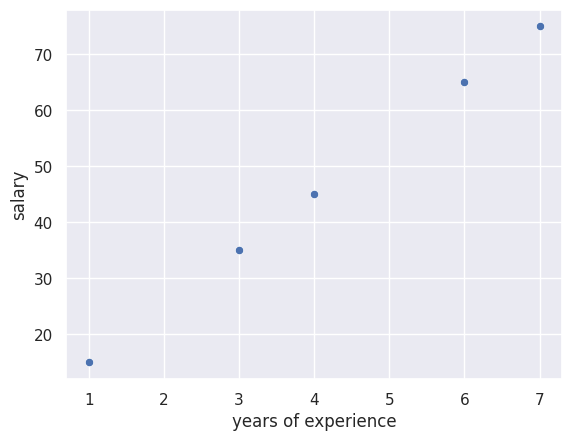
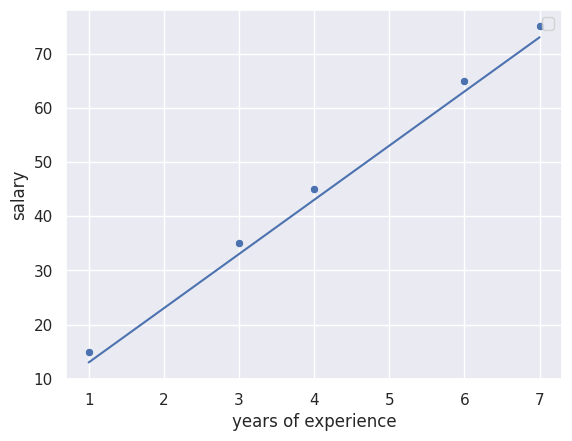
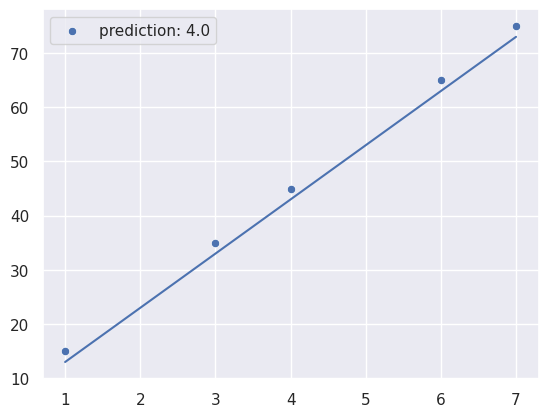
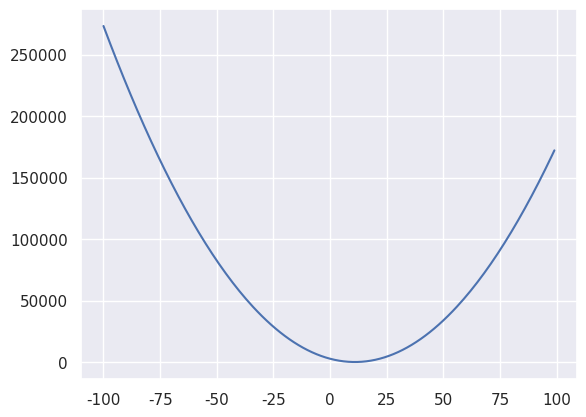

The matplotlib source for these figures, in order:
# %%
import numpy as np
import pandas as pd
import matplotlib.pyplot as plt
import seaborn as sns

sns.set_theme()

# %%
x = np.array([1, 3, 4, 6, 7])  # years of experience
y = np.array([15, 35, 45, 65, 75])  # salary

sns.scatterplot(x=x, y=y)
plt.xlabel("years of experience")
plt.ylabel("salary")

plt.show()

# %%
# y = mx + c
# f(x) = weights * x + bias


# prediction function
def make_prediction(x, y, w, b):
    m = x.shape[0]
    prediction_list = np.zeros((m,))
    for i in range(m):
        prediction_list[i] = w * x[i] + b
    return prediction_list


# %%
# initial test using the function
w = 10
b = 3
prediction = make_prediction(x, y, w, b)

# show in graph the initial result
sns.scatterplot(x=x, y=y)
plt.xlabel("years of experience")
plt.ylabel("salary")
plt.plot(x, prediction)
plt.legend()
plt.show()


# %%
# find the accuracy of predictive models using MSE (mean squaredd error)
def cost_calculation(x, y, w, b):
    n = x.shape[0]
    cost = 0.0
    for i in range(n):
        y_cap = w * x[i] + b
        se = pow(y[i] - y_cap, 2)
        cost += se

    cost /= n
    return cost


cost = cost_calculation(x, y, w=10, b=3)

# %%
# visualisation
sns.scatterplot(x=x, y=y, label=f"prediction: {cost}")
plt.plot(x, prediction)
plt.legend()
plt.show()

# %%
# idea of minimizing cost function
w = []
cost_history = []

for i in range(-100, 100):
    cost_i = cost_calculation(x, y, w=i, b=0)
    w.append(i)
    cost_history.append(cost_i)

plt.plot(w, cost_history)
plt.grid(visible=True)
plt.show()

# %%
# idea of gradient descent
